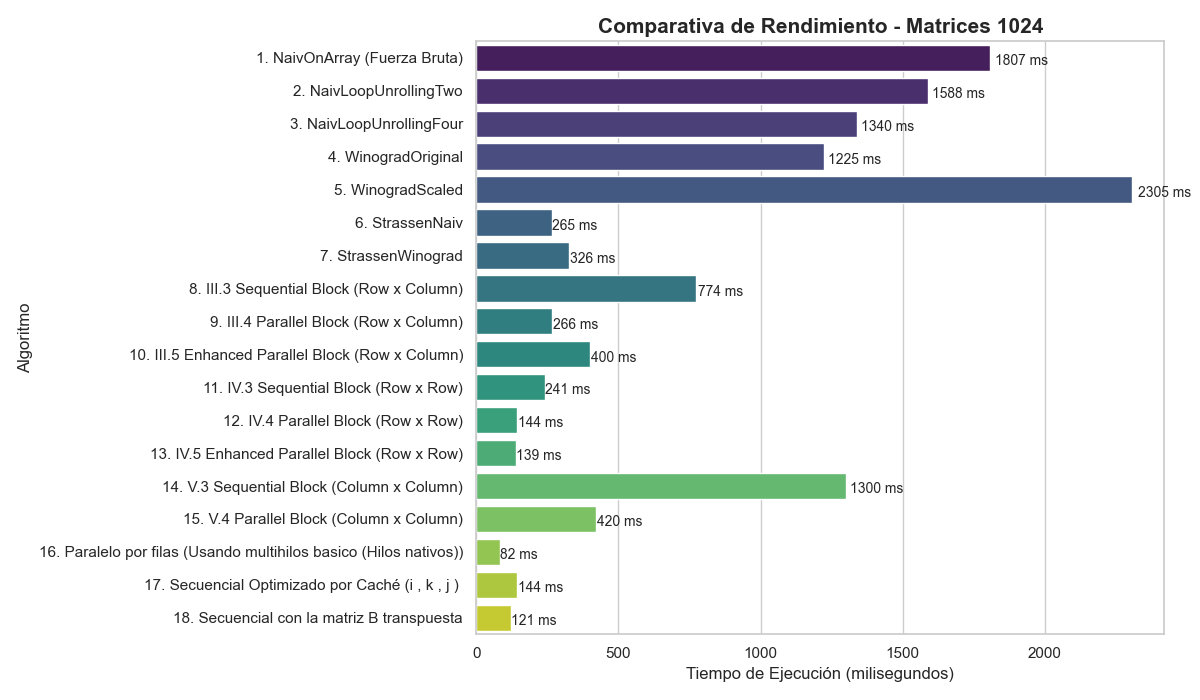

Values plotted in this chart, from the file beside it:
Algoritmo, Tamano, Tiempo_ms
1. NaivOnArray (Fuerza Bruta), 1024, 1807
1. NaivOnArray (Fuerza Bruta), 1024x1024, 1807
2. NaivLoopUnrollingTwo, 1024, 1588
2. NaivLoopUnrollingTwo, 1024x1024, 1588
3. NaivLoopUnrollingFour, 1024, 1340
3. NaivLoopUnrollingFour, 1024x1024, 1340
4. WinogradOriginal, 1024, 1225
4. WinogradOriginal, 1024x1024, 1225
5. WinogradScaled, 1024, 2305
5. WinogradScaled, 1024x1024, 2305
6. StrassenNaiv, 1024, 265
6. StrassenNaiv, 1024x1024, 265
7. StrassenWinograd, 1024, 326
7. StrassenWinograd, 1024x1024, 326
8. III.3 Sequential Block (Row x Column), 1024, 774
8. III.3 Sequential Block (Row x Column), 1024x1024, 774
9. III.4 Parallel Block (Row x Column), 1024, 266
9. III.4 Parallel Block (Row x Column), 1024x1024, 266
10. III.5 Enhanced Parallel Block (Row x…, 1024, 400
10. III.5 Enhanced Parallel Block (Row x…, 1024x1024, 400
11. IV.3 Sequential Block (Row x Row), 1024, 241
11. IV.3 Sequential Block (Row x Row), 1024x1024, 241
12. IV.4 Parallel Block (Row x Row), 1024, 144
12. IV.4 Parallel Block (Row x Row), 1024x1024, 144
13. IV.5 Enhanced Parallel Block (Row x …, 1024, 139
13. IV.5 Enhanced Parallel Block (Row x …, 1024x1024, 139
14. V.3 Sequential Block (Column x Colum…, 1024, 1300
14. V.3 Sequential Block (Column x Colum…, 1024x1024, 1300
15. V.4 Parallel Block (Column x Column), 1024, 420
15. V.4 Parallel Block (Column x Column), 1024x1024, 420
16. Paralelo por filas (Usando multihilo…, 1024, 82
16. Paralelo por filas (Usando multihilo…, 1024x1024, 82
17. Secuencial Optimizado por Caché (i ,…, 1024, 144
17. Secuencial Optimizado por Caché (i, k, j ), 1024x1024, 144
18. Secuencial con la matriz B transpues…, 1024, 121
18. Secuencial con la matriz B transpues…, 1024x1024, 121
